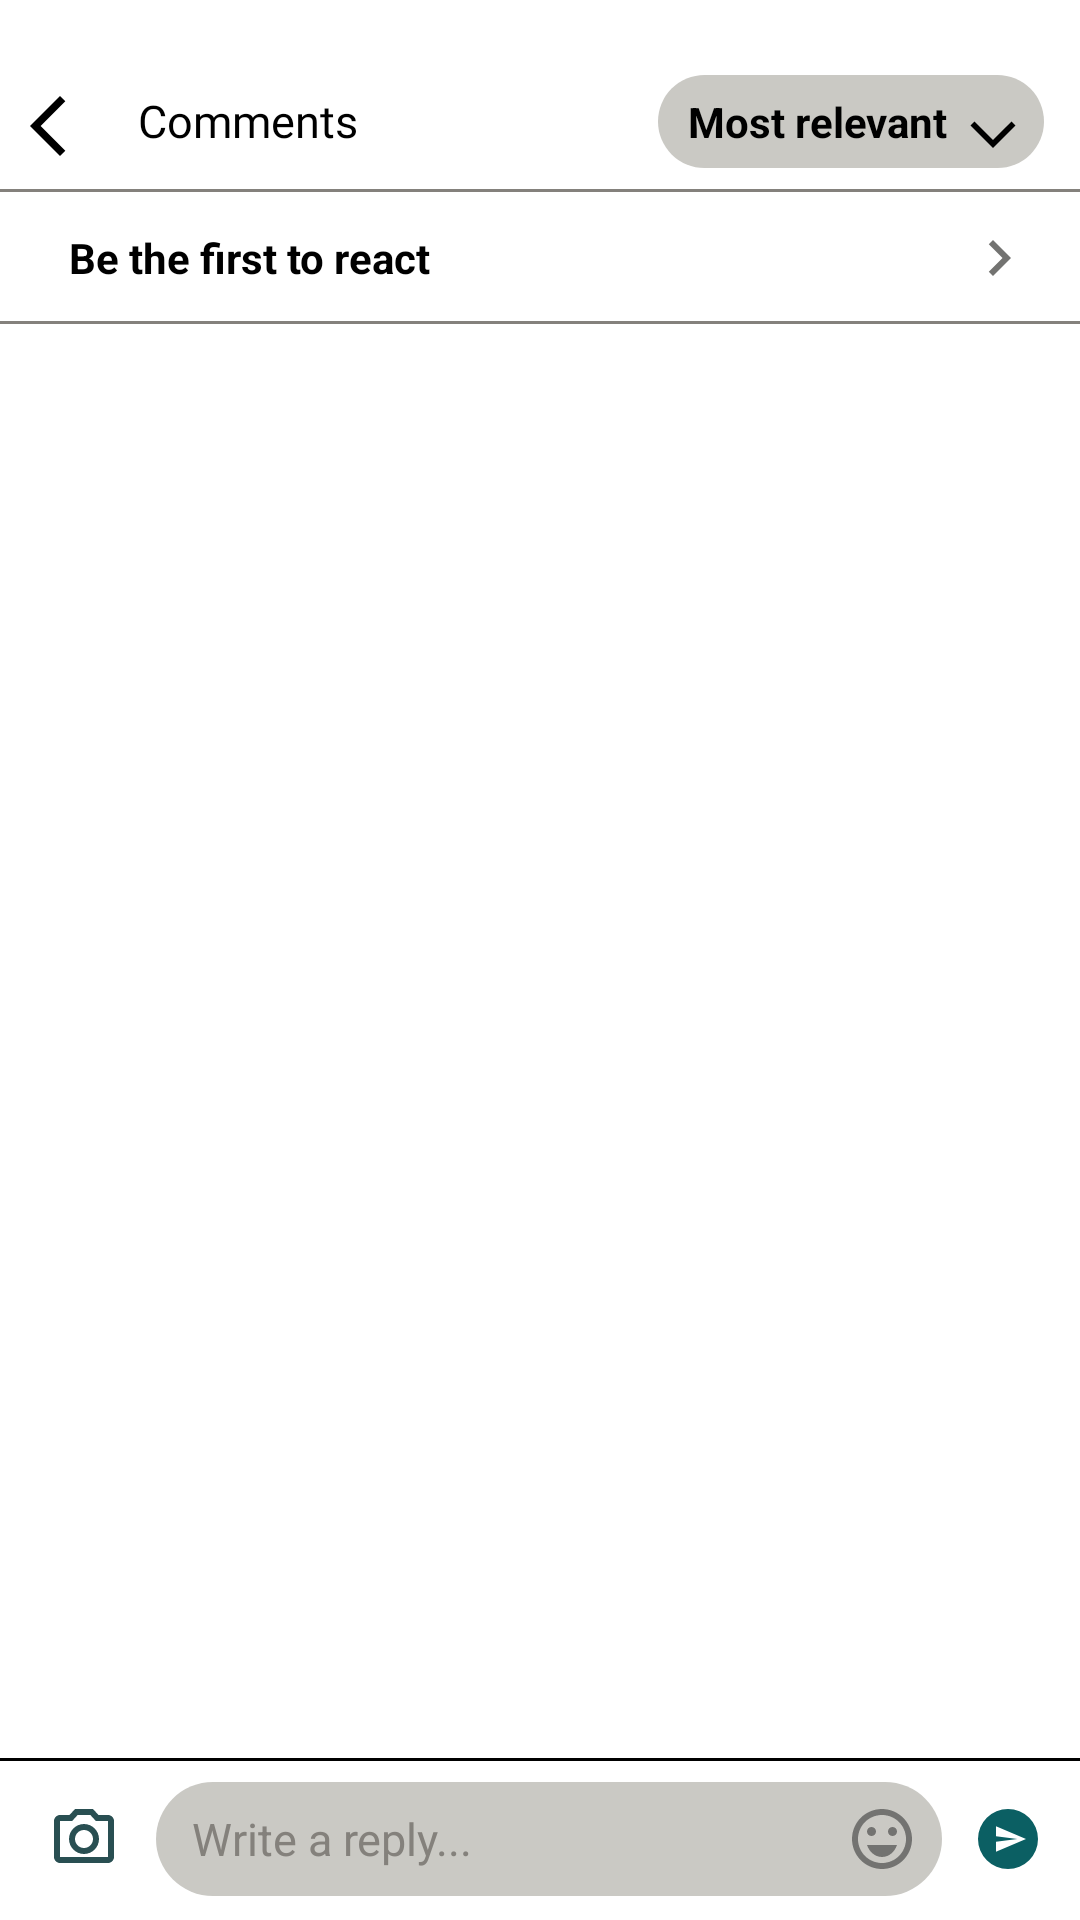

Layout XML and referenced resources for this Android screen:
<!-- AndroidManifest.xml: application theme Theme.SMD_Assignment1 -->
<!-- res/layout/comments_screen.xml -->
<?xml version="1.0" encoding="utf-8"?>
<LinearLayout xmlns:android="http://schemas.android.com/apk/res/android"
    android:layout_width="match_parent"
    android:layout_height="match_parent"
    android:background="@color/white"
    android:orientation="vertical">

    <RelativeLayout
        android:id="@+id/RL1"
        android:layout_width="match_parent"
        android:layout_height="wrap_content"
        android:layout_marginTop="20dp"
        android:background="@drawable/one_sided_black_border">

        <ImageView
            android:id="@+id/backarrow"
            android:layout_width="wrap_content"
            android:layout_height="wrap_content"
            android:layout_marginStart="10dp"
            android:layout_marginTop="10dp"
            android:contentDescription="@string/back_arrow"
            android:paddingBottom="10dp"
            android:src="@drawable/arrow_back" />

        <TextView
            android:id="@+id/comments_textview"
            android:layout_width="wrap_content"
            android:layout_height="wrap_content"
            android:layout_marginStart="12dp"
            android:layout_marginTop="10dp"
            android:layout_marginBottom="10dp"
            android:layout_toEndOf="@id/backarrow"
            android:fontFamily="@font/logo_text_bold"
            android:text="@string/comments"
            android:textColor="@color/black"
            android:textSize="15sp" />

        <LinearLayout
            android:id="@+id/sortChip"
            android:layout_width="wrap_content"
            android:layout_height="wrap_content"
            android:layout_alignParentEnd="true"
            android:layout_marginTop="5dp"
            android:layout_marginEnd="12dp"
            android:background="@drawable/comment_design"
            android:gravity="center_vertical"
            android:orientation="horizontal"
            android:paddingStart="10dp"
            android:paddingTop="6dp"
            android:paddingEnd="8dp"
            android:paddingBottom="6dp">

            <TextView
                android:id="@+id/most_relevant_text"
                android:layout_width="wrap_content"
                android:layout_height="wrap_content"
                android:text="@string/most_relevant"
                android:textColor="@color/black"
                android:textStyle="bold" />

            <ImageView
                android:layout_width="18dp"
                android:layout_height="18dp"
                android:layout_marginStart="6dp"
                android:contentDescription="@string/most_relevant"
                android:src="@drawable/arrow_down" />
        </LinearLayout>
    </RelativeLayout>

    <LinearLayout
        android:id="@+id/RL2"
        android:layout_width="match_parent"
        android:layout_height="44dp"
        android:background="@drawable/one_sided_black_border"
        android:gravity="center_vertical"
        android:orientation="horizontal"
        android:paddingStart="15dp"
        android:paddingEnd="15dp">

        <LinearLayout
            android:id="@+id/reactionIcons"
            android:layout_width="wrap_content"
            android:layout_height="22dp"
            android:orientation="horizontal" />

        <TextView
            android:id="@+id/reaction_number"
            android:layout_width="0dp"
            android:layout_height="wrap_content"
            android:layout_marginStart="8dp"
            android:layout_weight="1"
            android:text="@string/no_reactions"
            android:textColor="@color/black"
            android:textStyle="bold" />

        <ImageView
            android:layout_width="wrap_content"
            android:layout_height="wrap_content"
            android:contentDescription="@string/open_reactions_screen"
            android:src="@drawable/right_button" />
    </LinearLayout>

    <FrameLayout
        android:layout_width="match_parent"
        android:layout_height="0dp"
        android:layout_weight="1">

        <androidx.recyclerview.widget.RecyclerView
            android:id="@+id/commentList"
            android:layout_width="match_parent"
            android:layout_height="match_parent"
            android:clipToPadding="false"
            android:paddingTop="8dp"
            android:paddingBottom="8dp" />

        <TextView
            android:id="@+id/emptyComments"
            android:layout_width="match_parent"
            android:layout_height="wrap_content"
            android:layout_gravity="center"
            android:gravity="center"
            android:padding="24dp"
            android:text="@string/no_comments"
            android:textColor="@color/gray"
            android:visibility="gone" />
    </FrameLayout>

    <LinearLayout
        android:layout_width="match_parent"
        android:layout_height="wrap_content"
        android:background="@drawable/one_sided_border_black_upper"
        android:orientation="vertical"
        android:paddingBottom="8dp">

        
        <LinearLayout
            android:id="@+id/replyBar"
            android:layout_width="match_parent"
            android:layout_height="wrap_content"
            android:orientation="horizontal"
            android:paddingStart="10dp"
            android:paddingTop="10dp"
            android:paddingEnd="16dp"
            android:visibility="gone">

            <TextView
                android:id="@+id/replyingto"
                android:layout_width="wrap_content"
                android:layout_height="wrap_content"
                android:text="@string/replaying_to" />

            <TextView
                android:id="@+id/ak"
                android:layout_width="0dp"
                android:layout_height="wrap_content"
                android:layout_marginStart="4dp"
                android:layout_weight="1"
                android:ellipsize="end"
                android:singleLine="true"
                android:textColor="@color/black"
                android:textStyle="bold" />

            <TextView
                android:id="@+id/cancel"
                android:layout_width="wrap_content"
                android:layout_height="wrap_content"
                android:text="@string/cancel"
                android:textStyle="bold" />
        </LinearLayout>

        
        <FrameLayout
            android:id="@+id/attachment"
            android:layout_width="90dp"
            android:layout_height="90dp"
            android:layout_marginStart="60dp"
            android:layout_marginTop="8dp"
            android:visibility="gone">

            <ImageView
                android:id="@+id/attachmentImage"
                android:layout_width="match_parent"
                android:layout_height="match_parent"
                android:background="@drawable/bg_round12"
                android:contentDescription="@string/photo"
                android:scaleType="centerCrop" />

            <ImageView
                android:id="@+id/removeAttachment"
                android:layout_width="24dp"
                android:layout_height="24dp"
                android:layout_gravity="top|end"
                android:layout_margin="4dp"
                android:background="@drawable/translucent_circle"
                android:contentDescription="@string/cancel"
                android:padding="5dp"
                android:src="@drawable/cancel_icon_white" />
        </FrameLayout>

        <LinearLayout
            android:layout_width="match_parent"
            android:layout_height="wrap_content"
            android:layout_marginTop="8dp"
            android:gravity="center_vertical"
            android:orientation="horizontal"
            android:paddingStart="16dp"
            android:paddingEnd="12dp">

            <ImageView
                android:id="@+id/camera"
                android:layout_width="wrap_content"
                android:layout_height="wrap_content"
                android:contentDescription="@string/photo"
                android:src="@drawable/camera_icon" />

            <LinearLayout
                android:layout_width="0dp"
                android:layout_height="wrap_content"
                android:layout_marginStart="12dp"
                android:layout_weight="1"
                android:background="@drawable/comment_design"
                android:gravity="center_vertical"
                android:orientation="horizontal"
                android:paddingStart="12dp"
                android:paddingEnd="8dp">

                <EditText
                    android:id="@+id/prompt"
                    android:layout_width="0dp"
                    android:layout_height="wrap_content"
                    android:layout_weight="1"
                    android:background="@null"
                    android:hint="@string/prompt"
                    android:inputType="textCapSentences|textMultiLine"
                    android:maxLines="4"
                    android:minHeight="38dp"
                    android:textColor="@color/black"
                    android:textColorHint="@color/LightBrown"
                    android:textSize="15sp" />

                <ImageView
                    android:id="@+id/emoji_button"
                    android:layout_width="wrap_content"
                    android:layout_height="wrap_content"
                    android:contentDescription="@string/emoji"
                    android:src="@drawable/emoji_icon" />
            </LinearLayout>

            <ImageView
                android:id="@+id/send"
                android:layout_width="wrap_content"
                android:layout_height="wrap_content"
                android:layout_marginStart="10dp"
                android:contentDescription="@string/send"
                android:src="@drawable/send_circle" />
        </LinearLayout>
    </LinearLayout>
</LinearLayout>
<!-- resources referenced by this layout -->
<resources>
  <color name="LightBrown">#84817C</color>
  <color name="black">#FF000000</color>
  <color name="gray">#8B898E</color>
  <color name="white">#FFFFFFFF</color>
  <!-- drawable arrow_back (drawable) -->
  <vector xmlns:android="http://schemas.android.com/apk/res/android" android:autoMirrored="true" android:height="24dp" android:tint="#000000" android:viewportHeight="960" android:viewportWidth="960" android:width="24dp">
      <path android:fillColor="@android:color/white" android:pathData="M400,880L0,480L400,80L471,151L142,480L471,809L400,880Z"/>
  </vector>
  <!-- drawable comment_design (drawable) -->
  <?xml version="1.0" encoding="utf-8"?>
  <selector xmlns:android="http://schemas.android.com/apk/res/android">
  
      <item><shape>
  
          <solid android:color="#CAC9C4"/>
  
          <corners android:radius="20dp" />
  
  
      </shape></item>
  
  </selector>
  <!-- drawable one_sided_black_border (drawable) -->
  <?xml version="1.0" encoding="utf-8"?>
  <layer-list xmlns:android="http://schemas.android.com/apk/res/android">
      <item android:top="-2dp" android:right="-2dp" android:left="-2dp">
          <shape android:shape="rectangle">
              <solid android:color="@color/white"/>
              <stroke android:width="1dp" android:color="@color/LightBrown"/>
          </shape>
      </item>
  </layer-list>
  <!-- drawable one_sided_border_black_upper (drawable) -->
  <?xml version="1.0" encoding="utf-8"?>
  <layer-list xmlns:android="http://schemas.android.com/apk/res/android">
      <item>
          <shape android:shape="rectangle">
              <solid android:color="@color/black" />
          </shape>
      </item>
      <item android:top="3px">
          <shape android:shape="rectangle">
              <solid android:color="@color/white" />
          </shape>
      </item>
  </layer-list>
  <!-- drawable right_button (drawable) -->
  <vector xmlns:android="http://schemas.android.com/apk/res/android" android:height="24dp" android:tint="#737371" android:viewportHeight="24" android:viewportWidth="24" android:width="24dp">
        
      <path android:fillColor="@android:color/white" android:pathData="M10,6L8.59,7.41 13.17,12l-4.58,4.59L10,18l6,-6z"/>
      
  </vector>
  <!-- drawable send_circle (drawable) -->
  <vector xmlns:android="http://schemas.android.com/apk/res/android"
      android:width="24dp"
      android:height="24dp"
      android:viewportWidth="24"
      android:viewportHeight="24">
    <path
        android:pathData="M12,2a10,10 0,0 1,10 10a10,10 0,0 1,-10 10A10,10 0,0 1,2 12A10,10 0,0 1,12 2M8,7.71v3.34l7.14,0.95l-7.14,0.95v3.34L18,12z"
        android:fillColor="@color/SeaGreen"/>
  </vector>
  <!-- drawable translucent_circle (drawable) -->
  <shape xmlns:android="http://schemas.android.com/apk/res/android"
      android:shape="oval">
  
      <solid android:color="@color/transparentgray"/>
  
  </shape>
  <string name="back_arrow">Back Arrow</string>
  <string name="cancel">Cancel</string>
  <string name="comments">Comments</string>
  <string name="emoji">Emoji</string>
  <string name="most_relevant">Most relevant</string>
  <string name="no_comments">No comments yet. Start the conversation.</string>
  <string name="no_reactions">Be the first to react</string>
  <string name="open_reactions_screen">open reactions screen</string>
  <string name="photo">Photo</string>
  <string name="prompt">Write a reply...</string>
  <string name="replaying_to">Replying to</string>
  <string name="send">Send</string>
  <style name="Theme.SMD_Assignment1" parent="Base.Theme.SMD_Assignment1" />
  <color name="SeaGreen">#0B5F63</color>
  <color name="transparentgray">#59000000</color>
  <style name="Base.Theme.SMD_Assignment1" parent="Theme.AppCompat.Light.NoActionBar">
          
          
      </style>
</resources>
